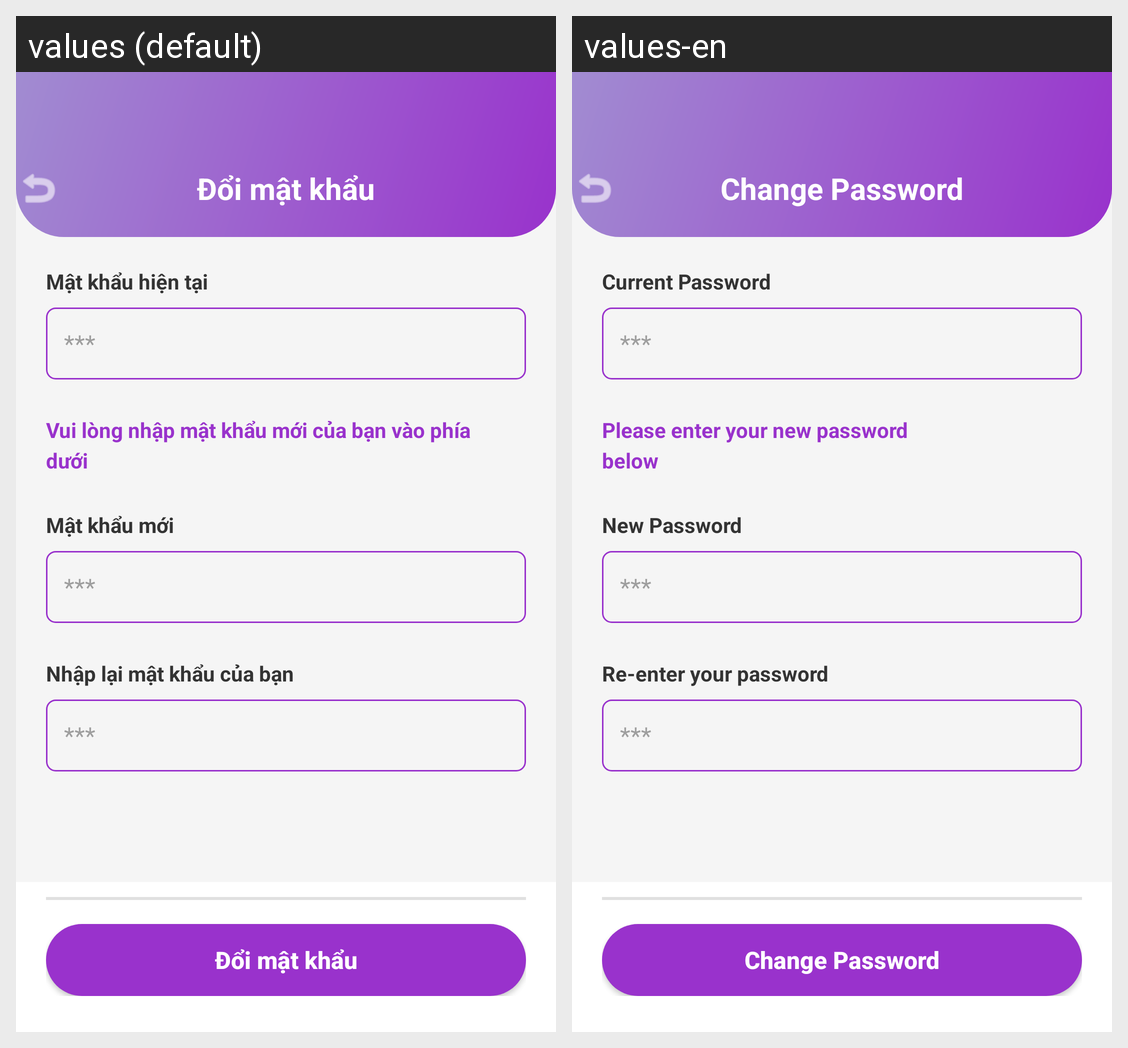

Strings drawn on this Android screen and how each of the app's shown locales translates them:
Android screen res/layout/activity_change_password.xml rendered under 2 locales, left to right: values (default), values-en. Device: Nexus 5 (rendered at 1080×1920; each locale shown at half size, 540×960, under a caption strip naming it); theme Theme.WaviApp.
Strings drawn on this screen, with the default value and each locale's value (text and hints the layout hard-codes, and strings that could not be matched under every locale, appear in the picture but are not listed):

auto_i_m_t_kh_u
  values: Đổi mật khẩu
  values-en: Change Password

auto_m_t_kh_u_hi_n_t_i
  values: Mật khẩu hiện tại
  values-en: Current Password

auto_vui_l_ng_nh_p_m_t_kh_u_m_i_c_a
  values: Vui lòng nhập mật khẩu mới của bạn vào phía
      dưới
  values-en: Please enter your new password
      below

auto_m_t_kh_u_m_i
  values: Mật khẩu mới
  values-en: New Password

auto_nh_p_l_i_m_t_kh_u_c_a_b_n
  values: Nhập lại mật khẩu của bạn
  values-en: Re-enter your password
